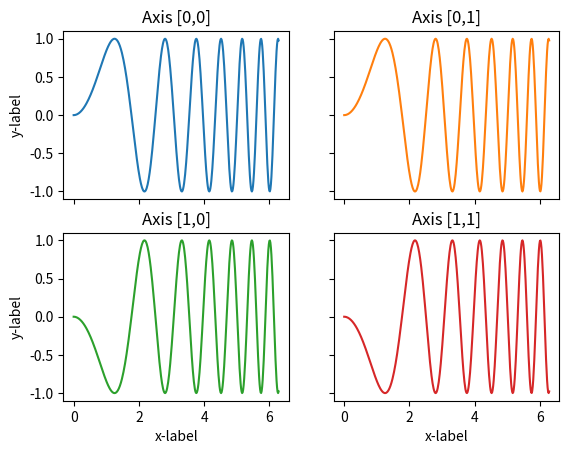

The script that saved this image:
# sphinx_gallery_thumbnail_number = 11

import matplotlib.pyplot as plt
import numpy as np

# Some example data to display
x = np.linspace(0, 2 * np.pi, 400)
y = np.sin(x ** 2)

fig, axs = plt.subplots(2, 2)
#Keep in mind  subplots() without arguments returns a Figure and a single Axes 
axs[0, 0].plot(x, y)
axs[0, 0].set_title('Axis [0,0]')
axs[0, 1].plot(x, y, 'tab:orange') # tab is another way to specify the color
axs[0, 1].set_title('Axis [0,1]')
axs[1, 0].plot(x, -y, 'tab:green')
axs[1, 0].set_title('Axis [1,0]')
axs[1, 1].plot(x, -y, 'tab:red')
axs[1, 1].set_title('Axis [1,1]')

for ax in axs.flat:
    ax.set(xlabel='x-label', ylabel='y-label')

# Hide x labels and tick labels for top plots and y ticks for right plots.
for ax in axs.flat: #axs.flat is numpy.ndarray.flat iterator
    ax.label_outer()